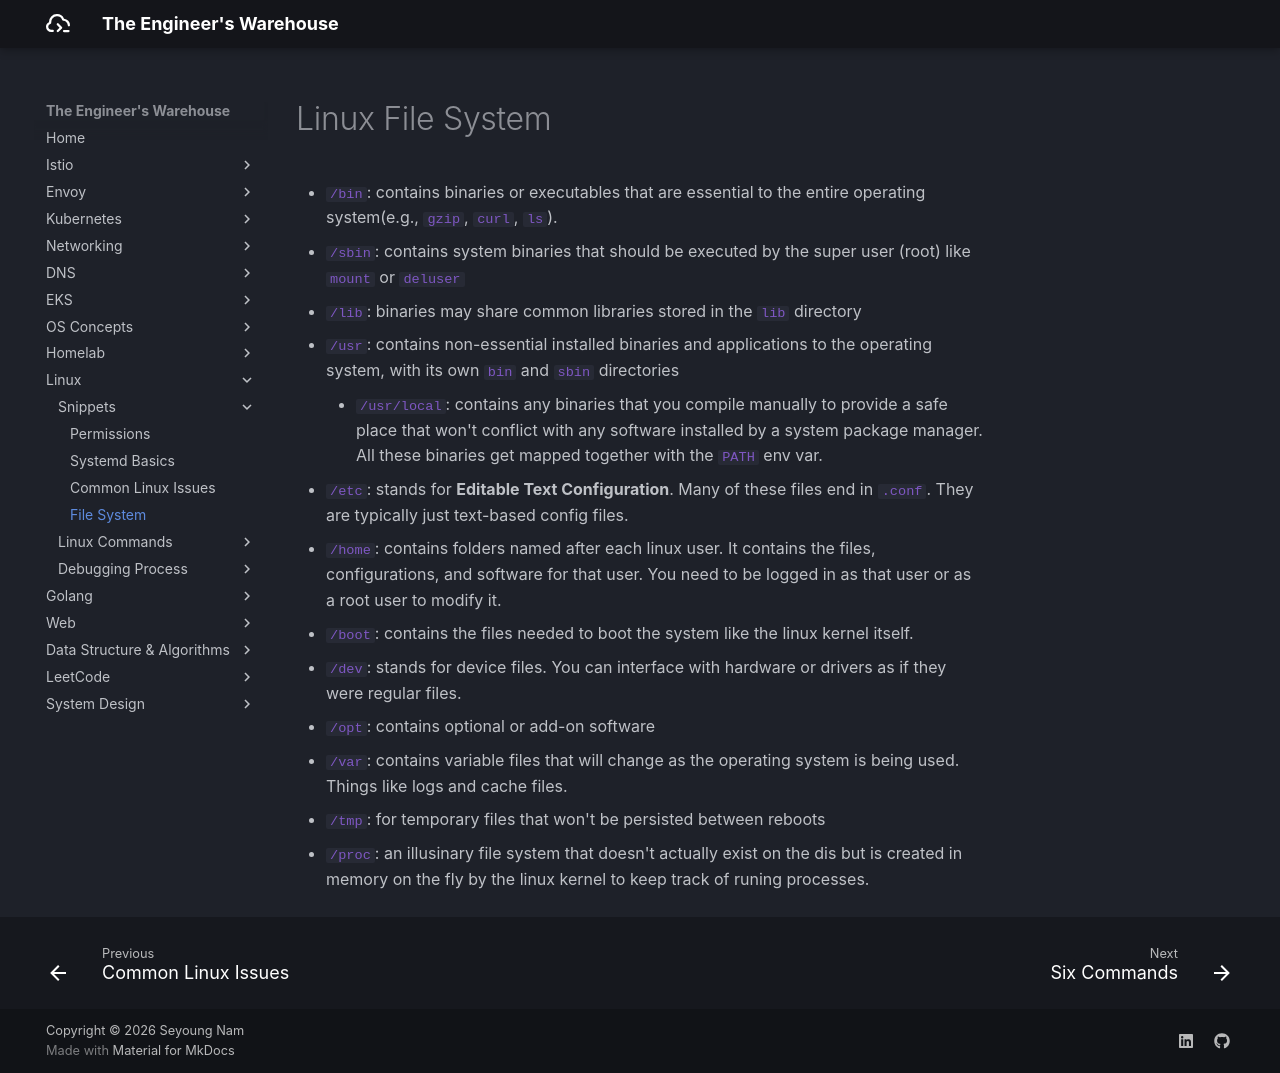

repository: seyoungnam/docs · page: linux/snippets/file-system/index.html · generator: mkdocs

# Linux File System

- `/bin`: contains binaries or executables that are essential to the entire operating system(e.g., `gzip`, `curl`, `ls`).
- `/sbin`: contains system binaries that should be executed by the super user (root) like `mount` or `deluser`
- `/lib`: binaries may share common libraries stored in the `lib` directory 
- `/usr`: contains non-essential installed binaries and applications to the operating system, with its own `bin` and `sbin` directories
    - `/usr/local`: contains any binaries that you compile manually to provide a safe place that won't conflict with any software installed by a system package manager. All these binaries get mapped together with the `PATH` env var. 
- `/etc`: stands for **Editable Text Configuration**. Many of these files end in `.conf`. They are typically just text-based config files.
- `/home`: contains folders named after each linux user. It contains the files, configurations, and software for that user. You need to be logged in as that user or as a root user to modify it. 
- `/boot`: contains the files needed to boot the system like the linux kernel itself. 
- `/dev`: stands for device files. You can interface with hardware or drivers as if they were regular files. 
- `/opt`: contains optional or add-on software 
- `/var`: contains variable files that will change as the operating system is being used. Things like logs and cache files.
- `/tmp`: for temporary files that won't be persisted between reboots
- `/proc`: an illusinary file system that doesn't actually exist on the dis but is created in memory on the fly by the linux kernel to keep track of runing processes.
